Run: headless pygame with SDL's dummy video driver; simulated clock (each Clock.tick advances the game by its frame time, no real sleeping); random seed 0; keys injected as events and as key.get_pressed() state; no mouse input.
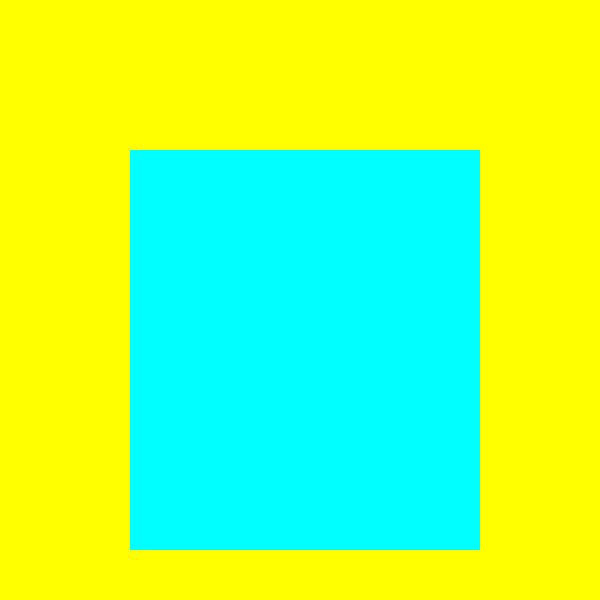
Frame 1 of 4 · flips 1–60 · no input
Frame 2 of 4 · flips 61–180 · tapped SPACE, RETURN · held RIGHT (→), D · screen unchanged from frame 1, image omitted
Frame 3 of 4 · flips 181–300 · held DOWN (↓), S · screen unchanged from frame 2, image omitted
Frame 4 of 4 · flips 301–420 · held LEFT (←), A, UP (↑), W · screen unchanged from frame 3, image omitted

The pygame program that drew these frames:

import pygame

pygame.init()

WINDOW_WIDTH = 600
WINDOW_HEIGHT = 600
display_surface = pygame.display.set_mode((WINDOW_WIDTH, WINDOW_HEIGHT))
pygame.display.set_caption("Drawing Objects")


CYAN = (0, 255, 255)
BLUE = (0, 0, 255)
YELLOW = (255, 255, 0)
RED = (255, 0, 0)
display_surface.fill(YELLOW)
CENTER = (300, 300)
RADIUS = 100
START = (100, 100)
END = (500, 500)




TOP_LEFT_X = 130
TOP_LEFT_Y =150
WIDTH = 350
HEIGHT = 400
DATA = (TOP_LEFT_X, TOP_LEFT_Y, WIDTH, HEIGHT)
pygame.draw.rect(display_surface, CYAN, DATA)





running = True
while running:
    for event in pygame.event.get():
        if event.type == pygame.QUIT:
            running = False
    pygame.display.update()

pygame.draw.circle
pygame.quit()
